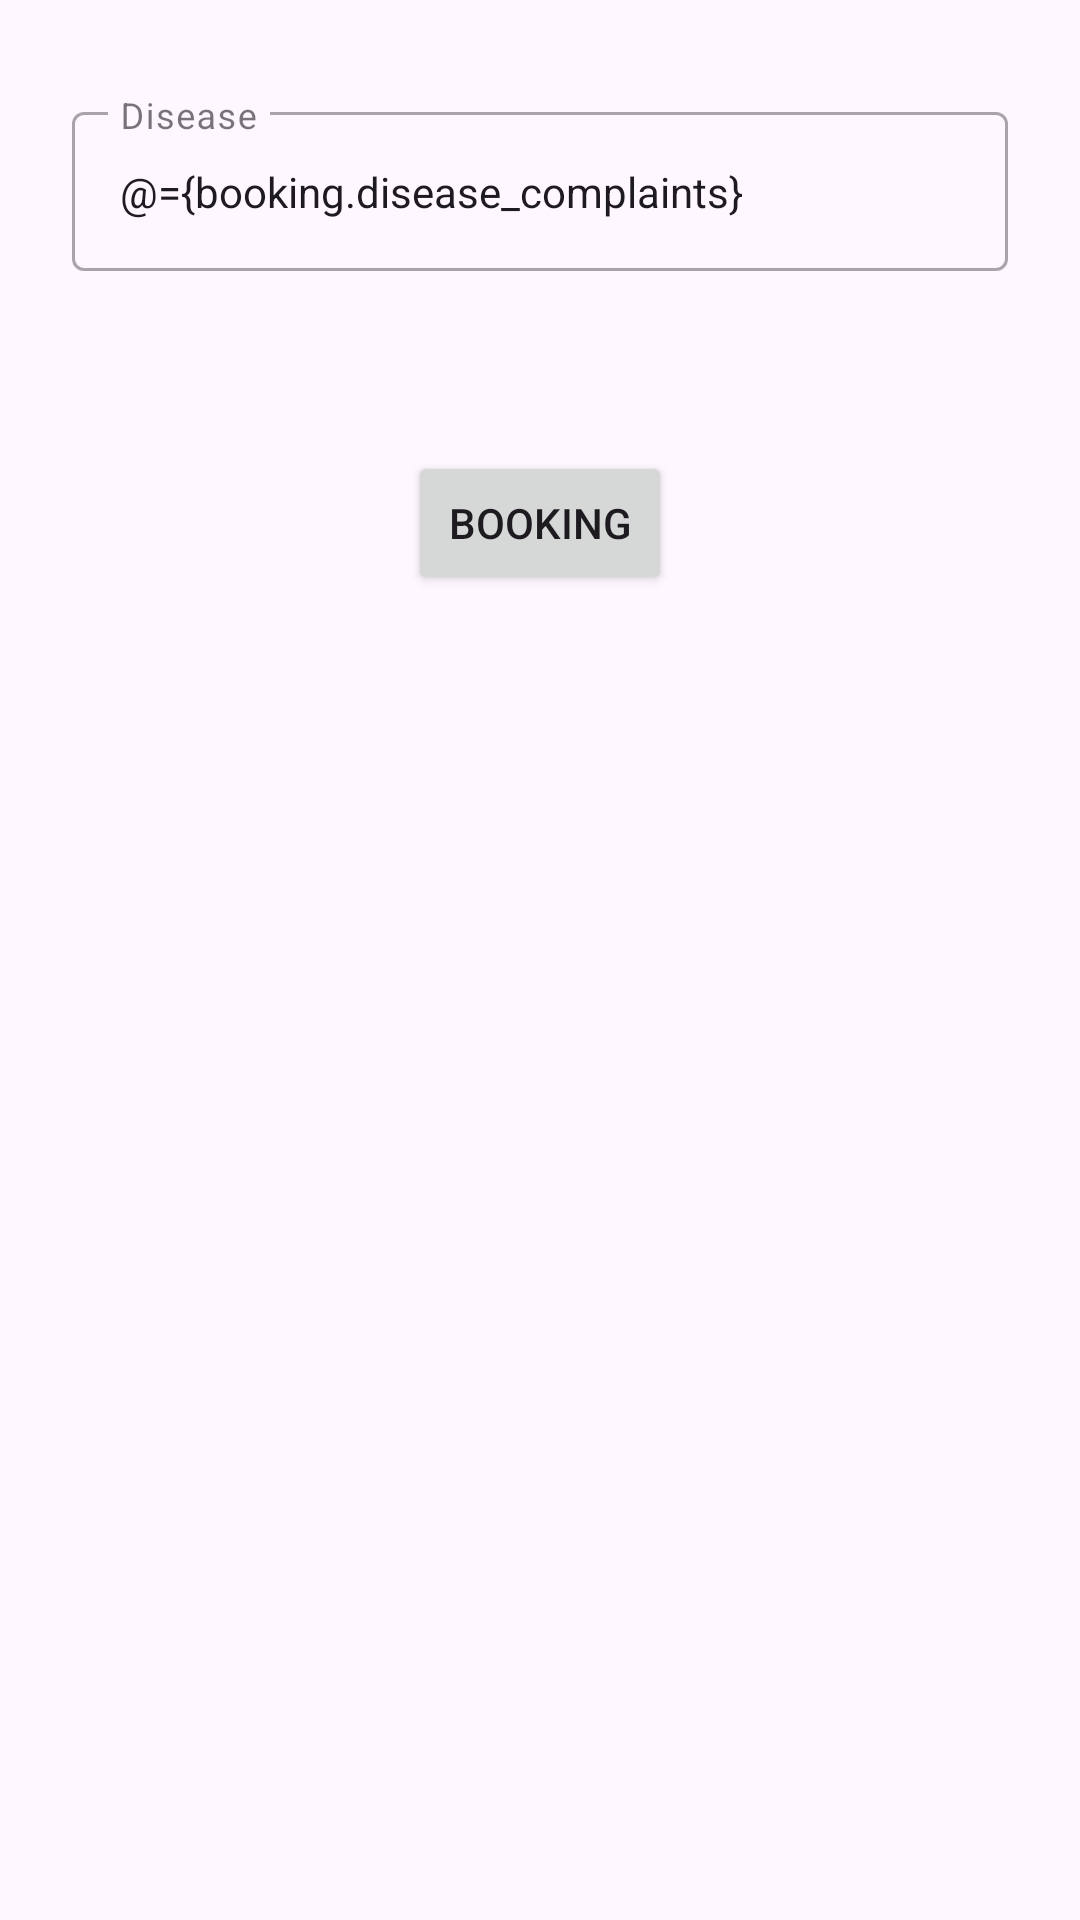

Reconstruct the res/layout file that produces this screen, plus the resources it refers to.
<!-- AndroidManifest.xml: application theme Theme.HealthCareTesting -->
<!-- res/layout/fragment_booking_report.xml -->
<?xml version="1.0" encoding="utf-8"?>
<layout xmlns:android="http://schemas.android.com/apk/res/android"
    xmlns:app="http://schemas.android.com/apk/res-auto"
    xmlns:tools="http://schemas.android.com/tools">

    <data>
        <variable
            name="booking"
            type="com.example.healthcaretesting.model.Booking" />

        <variable
            name="bookingReportInterface"
            type="com.example.healthcaretesting.view.BookingReportFragmentInterface" />
    </data>

    <androidx.constraintlayout.widget.ConstraintLayout
        android:id="@+id/frameLayout12"
        android:layout_width="match_parent"
        android:layout_height="match_parent"
        tools:context=".view.BookingReportFragment">

        <com.google.android.material.textfield.TextInputLayout
            android:id="@+id/txtDisease"
            style="@style/Widget.MaterialComponents.TextInputLayout.OutlinedBox"
            android:layout_width="match_parent"
            android:layout_height="wrap_content"
            android:layout_marginStart="24dp"
            android:layout_marginTop="32dp"
            android:layout_marginEnd="24dp"
            app:hintAnimationEnabled="true"
            app:hintEnabled="true"
            app:layout_constraintEnd_toEndOf="parent"
            app:layout_constraintStart_toStartOf="parent"
            app:layout_constraintTop_toTopOf="parent">

            <com.google.android.material.textfield.TextInputEditText
                android:id="@+id/txtDiseaseReport"
                style="@style/Widget.MaterialComponents.TextInputLayout.OutlinedBox"
                android:layout_width="match_parent"
                android:layout_height="wrap_content"
                android:text="@={booking.disease_complaints}"
                android:hint="Disease" />
        </com.google.android.material.textfield.TextInputLayout>

        <Button
            android:id="@+id/btnBookingNow"
            android:layout_width="wrap_content"
            android:layout_height="wrap_content"
            android:layout_marginTop="60dp"
            android:text="Booking"
            android:onClick="@{(view) -> bookingReportInterface.onSubmitBooking(view, booking)}"
            app:layout_constraintEnd_toEndOf="parent"
            app:layout_constraintStart_toStartOf="parent"
            app:layout_constraintTop_toBottomOf="@+id/txtDisease" />

    </androidx.constraintlayout.widget.ConstraintLayout>
</layout>
<!-- resources referenced by this layout -->
<resources>
  <style name="Theme.HealthCareTesting" parent="Base.Theme.HealthCareTesting" />
  <style name="Base.Theme.HealthCareTesting" parent="Theme.Material3.DayNight.NoActionBar">
          
          
      </style>
</resources>
